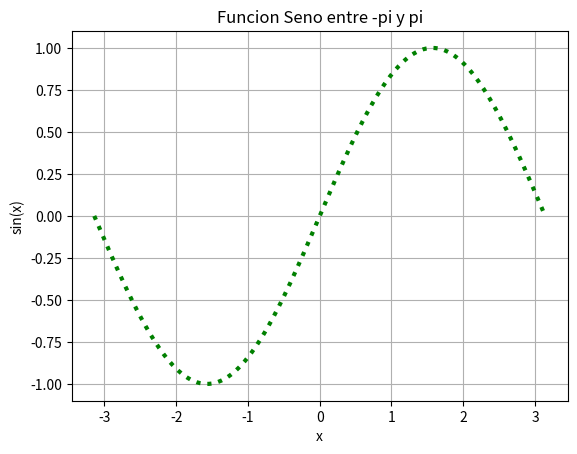

The matplotlib source for this figure:
import pandas as pd
import numpy as np
import matplotlib.pyplot as plt

x = np.linspace(-np.pi, np.pi, 300)

seno = pd.Series(np.sin(x), index=x)

seno.plot(linewidth=3, linestyle='dotted', color='green')

plt.title("Funcion Seno entre -pi y pi")
plt.xlabel("x")
plt.ylabel("sin(x)")
plt.grid(True)
plt.show()
